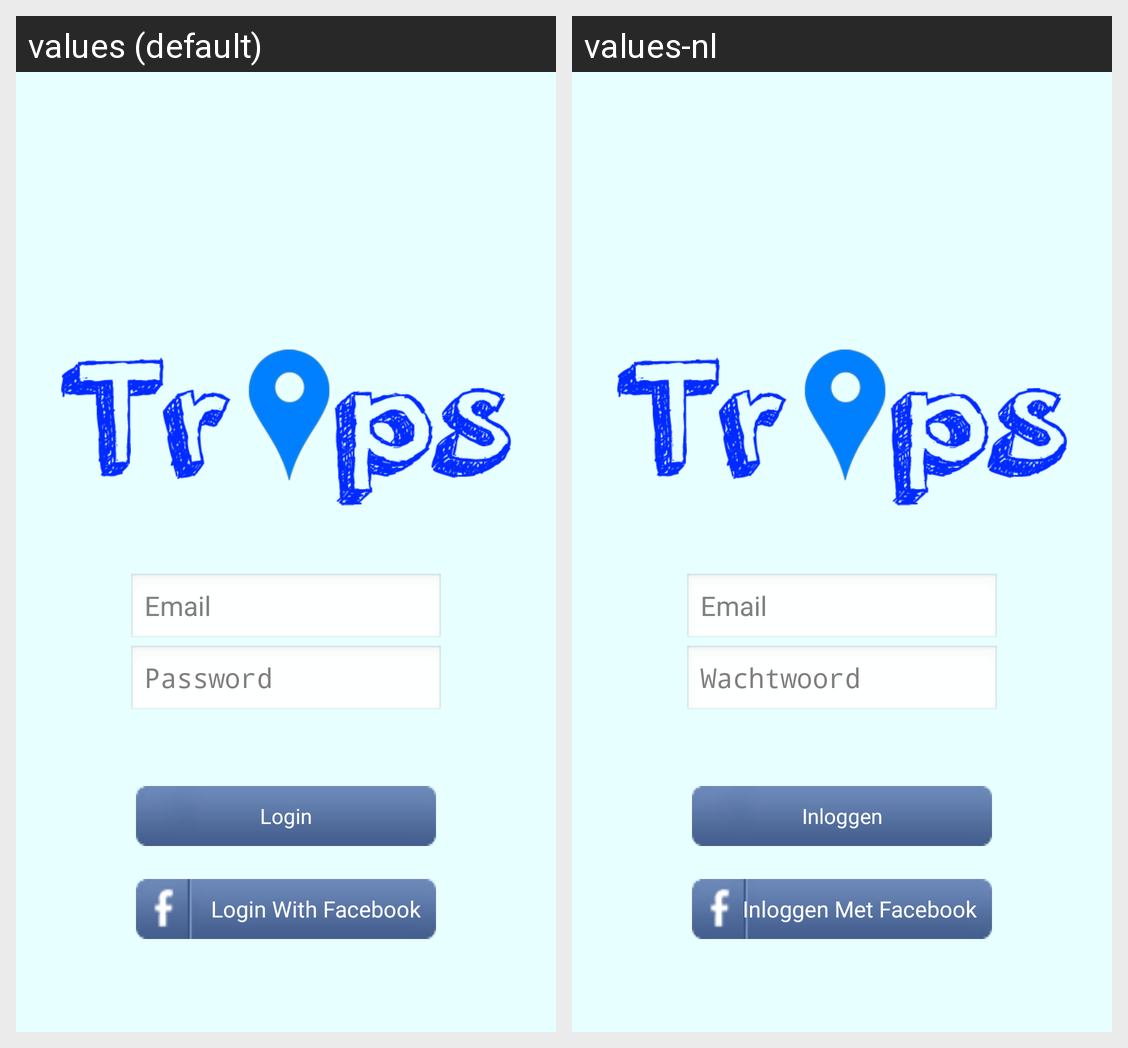

Here is an Android app screen in its default locale and in the app's own translations. Write out the translated-string differences for the strings that appear on this screen.
Android screen res/layout/activity_main.xml rendered under 2 locales, left to right: values (default), values-nl. Device: Nexus 5 (rendered at 1080×1920; each locale shown at half size, 540×960, under a caption strip naming it); theme SampleTheme.
Strings drawn on this screen, with the default value and each locale's value (text and hints the layout hard-codes, and strings that could not be matched under every locale, appear in the picture but are not listed):

login
  values: Login
  values-nl: Inloggen

login_with_facebook
  values: Login With Facebook
  values-nl: Inloggen Met Facebook

password
  values: Password
  values-nl: Wachtwoord
